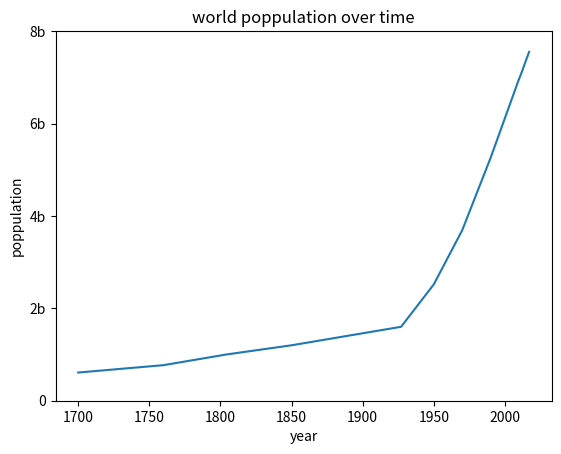

Generate this figure with matplotlib:
import matplotlib.pyplot as plt
year = [1950, 1970, 1990, 2010]
pop = [2.519, 3.692, 5.263, 6.972]
# help(plt.plot)
# add more data
year = [1700, 1760, 1804, 1850, 1927] + year + [2011, 2012, 2013, 2014, 2015, 2016, 2017]
pop = [.610, .770, 1.0, 1.2, 1.6] + pop + [7.043, 7.128, 7.213, 7.298, 7.383, 7.466, 7.550]
plt.plot(year, pop)  # line plot
# plt.scatter(year, pop)  # scatter plot
plt.yticks([0, 2, 4, 6, 8],
           [0, '2b', '4b', '6b', '8b'])
plt.title('world poppulation over time')
plt.xlabel('year')
plt.ylabel('poppulation')
plt.show()
